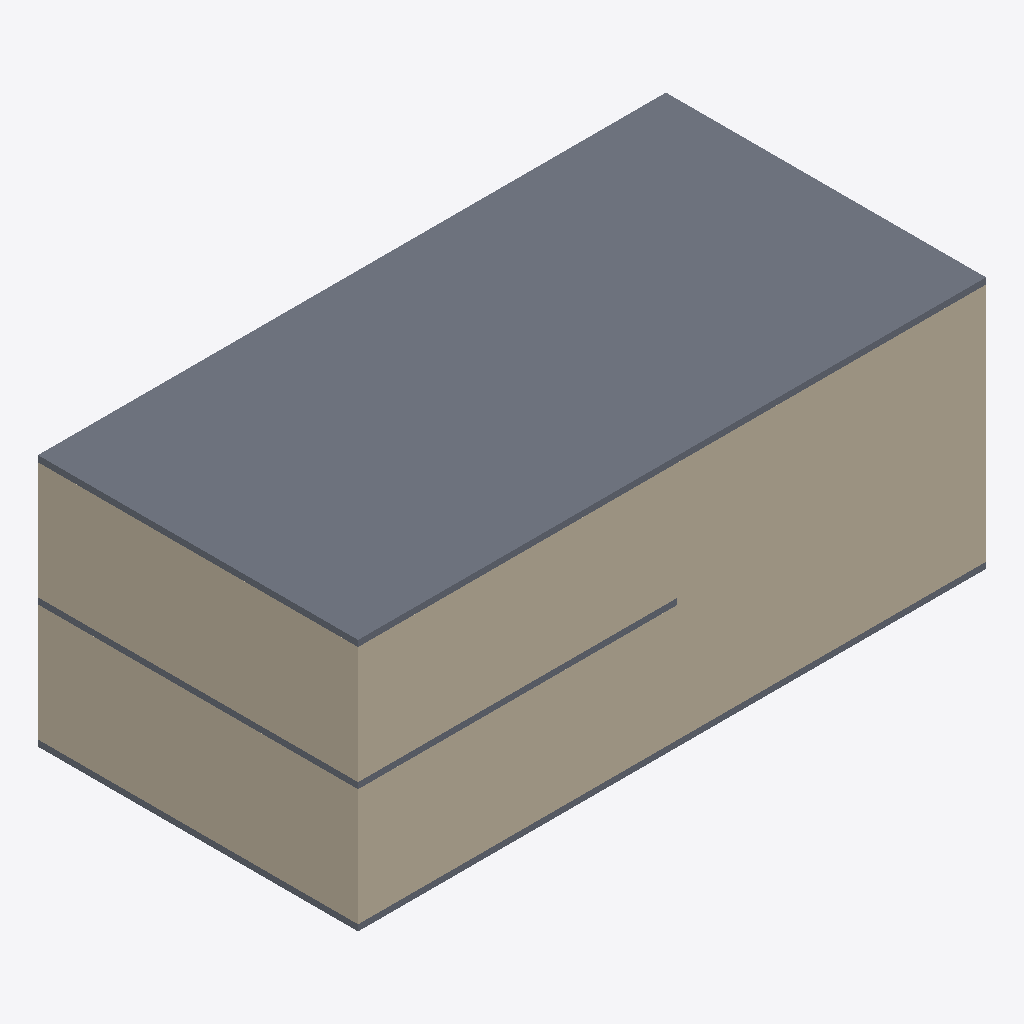
Isometric view of an IFC building model (IFC-SPF (STEP), schema IFC2X3, length unit millimetre), seen from the south-west, elements coloured by IFC class: 7 walls (beige), 3 slabs (grey).
Extent 20.4 m × 10.4 m × 8.2 m (x, y, z). Storeys (3): Level 1 at 0.00 m; Level 2 at 4.00 m; Level 3 at 8.00 m. Elements (16): 13 IfcWallStandardCase, 3 IfcSlab.

HEADER;
FILE_DESCRIPTION(('ViewDefinition [CoordinationView, QuantityTakeOffAddOnView, FMHandOverView]'),'2;1');
FILE_NAME('0001','2016-02-13T09:40:47',(''),(''),'The EXPRESS Data Manager Version 5.02.0100.07 : 28 Aug 2013','20150714_1515(x64) - Exporter 16.3.0.0 - Alternate UI 16.3.0.0','');
FILE_SCHEMA(('IFC2X3'));
ENDSEC;
DATA;
#104=IFCPROJECT('1ZnHHUi8545B5wDrM4GwDi',#41,'0001',$,$,'Project Name','Project Status',(#93,#101),#88);
#1651=IFCSITE('1ZnHHUi8545B5wDrM4GwDk',#41,'Default',$,'',#1650,$,$,.ELEMENT.,$,$,$,$,$);
#114=IFCBUILDING('1ZnHHUi8545B5wDrM4GwDj',#41,'',$,$,#32,$,'',.ELEMENT.,$,$,$);
#123=IFCBUILDINGSTOREY('1ZnHHUi8545B5wDrLxl5sh',#41,'Level 1',$,$,#121,$,'Level 1',.ELEMENT.,0.0);
#129=IFCBUILDINGSTOREY('1ZnHHUi8545B5wDrLxl5ug',#41,'Level 2',$,$,#128,$,'Level 2',.ELEMENT.,4000.0);
#135=IFCBUILDINGSTOREY('1ZnHHUi8545B5wDrLxlfmc',#41,'Level 3',$,$,#134,$,'Level 3',.ELEMENT.,8000.00000000026);
#1617=IFCSLAB('2uvZn8a015LAW_XfNJe_zP',#41,'Floor:Generic 150mm:182426',$,'Floor:Generic 150mm',#1601,#1615,'182426',.FLOOR.);
#1127=IFCWALLSTANDARDCASE('2uvZn8a015LAW_XfNJe_Jv',#41,'Basic Wall:Generic - 200mm:181050',$,'Basic Wall:Generic - 200mm:398',#1102,#1125,'181050');
#850=IFCWALLSTANDARDCASE('2uvZn8a015LAW_XfNJe_Pb',#41,'Basic Wall:Generic - 200mm:180646',$,'Basic Wall:Generic - 200mm:398',#818,#848,'180646');
#1380=IFCWALLSTANDARDCASE('2uvZn8a015LAW_XfNJe_6s',#41,'Basic Wall:Generic - 200mm:181877',$,'Basic Wall:Generic - 200mm:398',#1355,#1378,'181877');
#931=IFCWALLSTANDARDCASE('2uvZn8a015LAW_XfNJe_Od',#41,'Basic Wall:Generic - 200mm:180708',$,'Basic Wall:Generic - 200mm:398',#906,#929,'180708');
#1429=IFCWALLSTANDARDCASE('2uvZn8a015LAW_XfNJe_5e',#41,'Basic Wall:Generic - 200mm:181931',$,'Basic Wall:Generic - 200mm:398',#1404,#1427,'181931');
#1173=IFCSLAB('2uvZn8a015LAW_XfNJe_Im',#41,'Floor:Generic 150mm:181107',$,'Floor:Generic 150mm',#1151,#1171,'181107',.FLOOR.);
#1333=IFCSLAB('2uvZn8a015LAW_XfNJe_70',#41,'Floor:Generic 150mm:181763',$,'Floor:Generic 150mm',#1317,#1331,'181763',.FLOOR.);
#1078=IFCWALLSTANDARDCASE('2uvZn8a015LAW_XfNJe_KK',#41,'Basic Wall:Generic - 200mm:180951',$,'Basic Wall:Generic - 200mm:398',#1053,#1076,'180951');
#1527=IFCWALLSTANDARDCASE('2uvZn8a015LAW_XfNJe_12',#41,'Basic Wall:Generic - 300mm:182145',$,'Basic Wall:Generic - 300mm:6291',#1502,#1525,'182145');
ENDSEC;